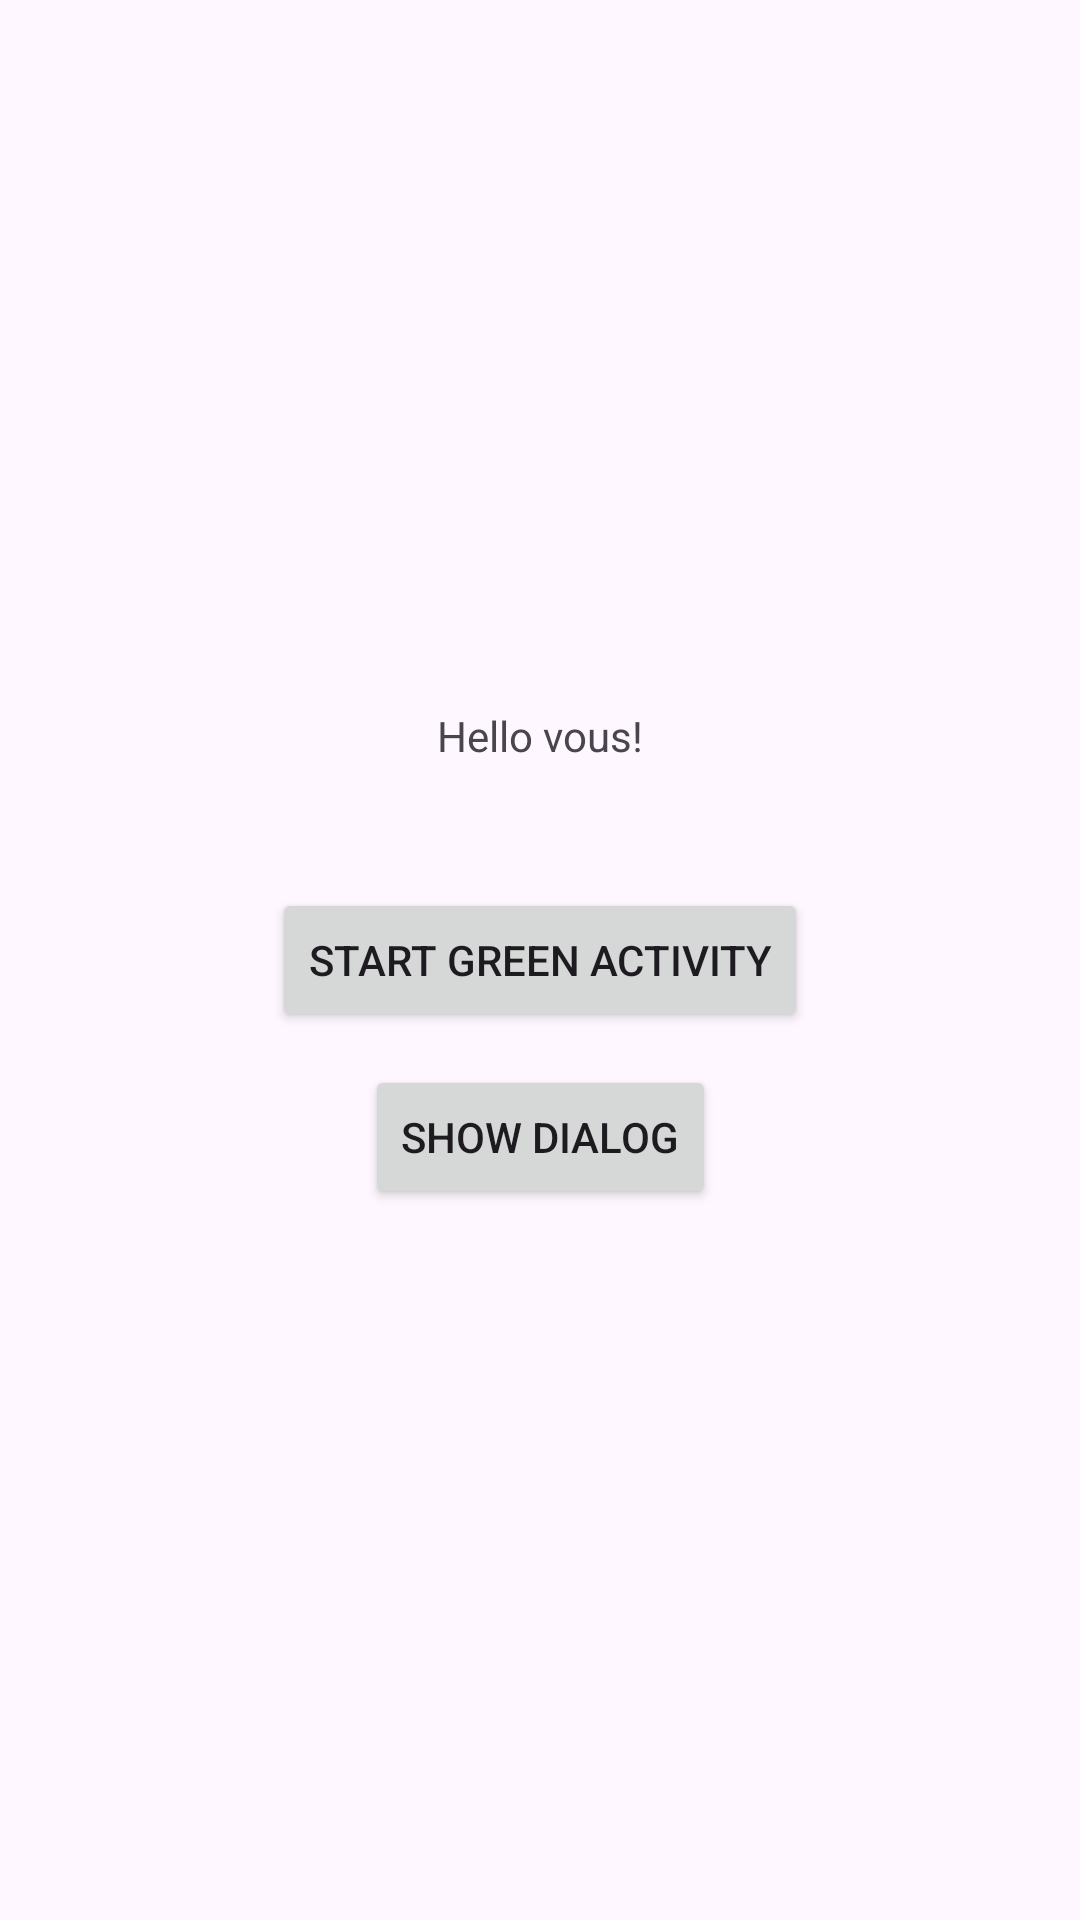

This screen was rendered from an Android layout file. Write that file and the resources it references.
<!-- AndroidManifest.xml: application theme Theme.UdemyLearnKotlin -->
<!-- res/layout/activity_main.xml -->
<?xml version="1.0" encoding="utf-8"?>
<androidx.constraintlayout.widget.ConstraintLayout
    xmlns:android="http://schemas.android.com/apk/res/android"
    xmlns:app="http://schemas.android.com/apk/res-auto"
    xmlns:tools="http://schemas.android.com/tools"
    android:layout_width="match_parent"
    android:layout_height="match_parent"
    tools:context=".MainActivity">


    <TextView
        android:id="@+id/textHello"
        android:layout_width="wrap_content"
        android:layout_height="wrap_content"
        android:text="@string/hello_vous"
        app:layout_constraintBottom_toTopOf="@+id/start_green_activity"
        app:layout_constraintEnd_toEndOf="parent"
        app:layout_constraintStart_toStartOf="parent"
        app:layout_constraintTop_toTopOf="parent"
        app:layout_constraintVertical_bias="0.851" />

    <Button
        android:id="@+id/start_green_activity"
        android:layout_width="wrap_content"
        android:layout_height="wrap_content"
        android:text="@string/start_green_activity"
        app:layout_constraintBottom_toBottomOf="parent"
        app:layout_constraintEnd_toEndOf="parent"
        app:layout_constraintStart_toStartOf="parent"
        app:layout_constraintTop_toTopOf="parent"/>

    <Button
        android:id="@+id/show_dialog_button"
        android:layout_width="wrap_content"
        android:layout_height="wrap_content"
        android:text="@string/show_dialog"
        app:layout_constraintBottom_toBottomOf="parent"
        app:layout_constraintEnd_toEndOf="parent"
        app:layout_constraintStart_toStartOf="parent"
        app:layout_constraintTop_toBottomOf="@+id/start_green_activity"
        app:layout_constraintVertical_bias="0.044" />

</androidx.constraintlayout.widget.ConstraintLayout>
<!-- resources referenced by this layout -->
<resources>
  <string name="hello_vous">Hello vous!</string>
  <string name="show_dialog">show dialog</string>
  <string name="start_green_activity">Start Green Activity</string>
  <style name="Theme.UdemyLearnKotlin" parent="Base.Theme.UdemyLearnKotlin" />
  <style name="Base.Theme.UdemyLearnKotlin" parent="Theme.Material3.DayNight.NoActionBar">
          
          
      </style>
</resources>
